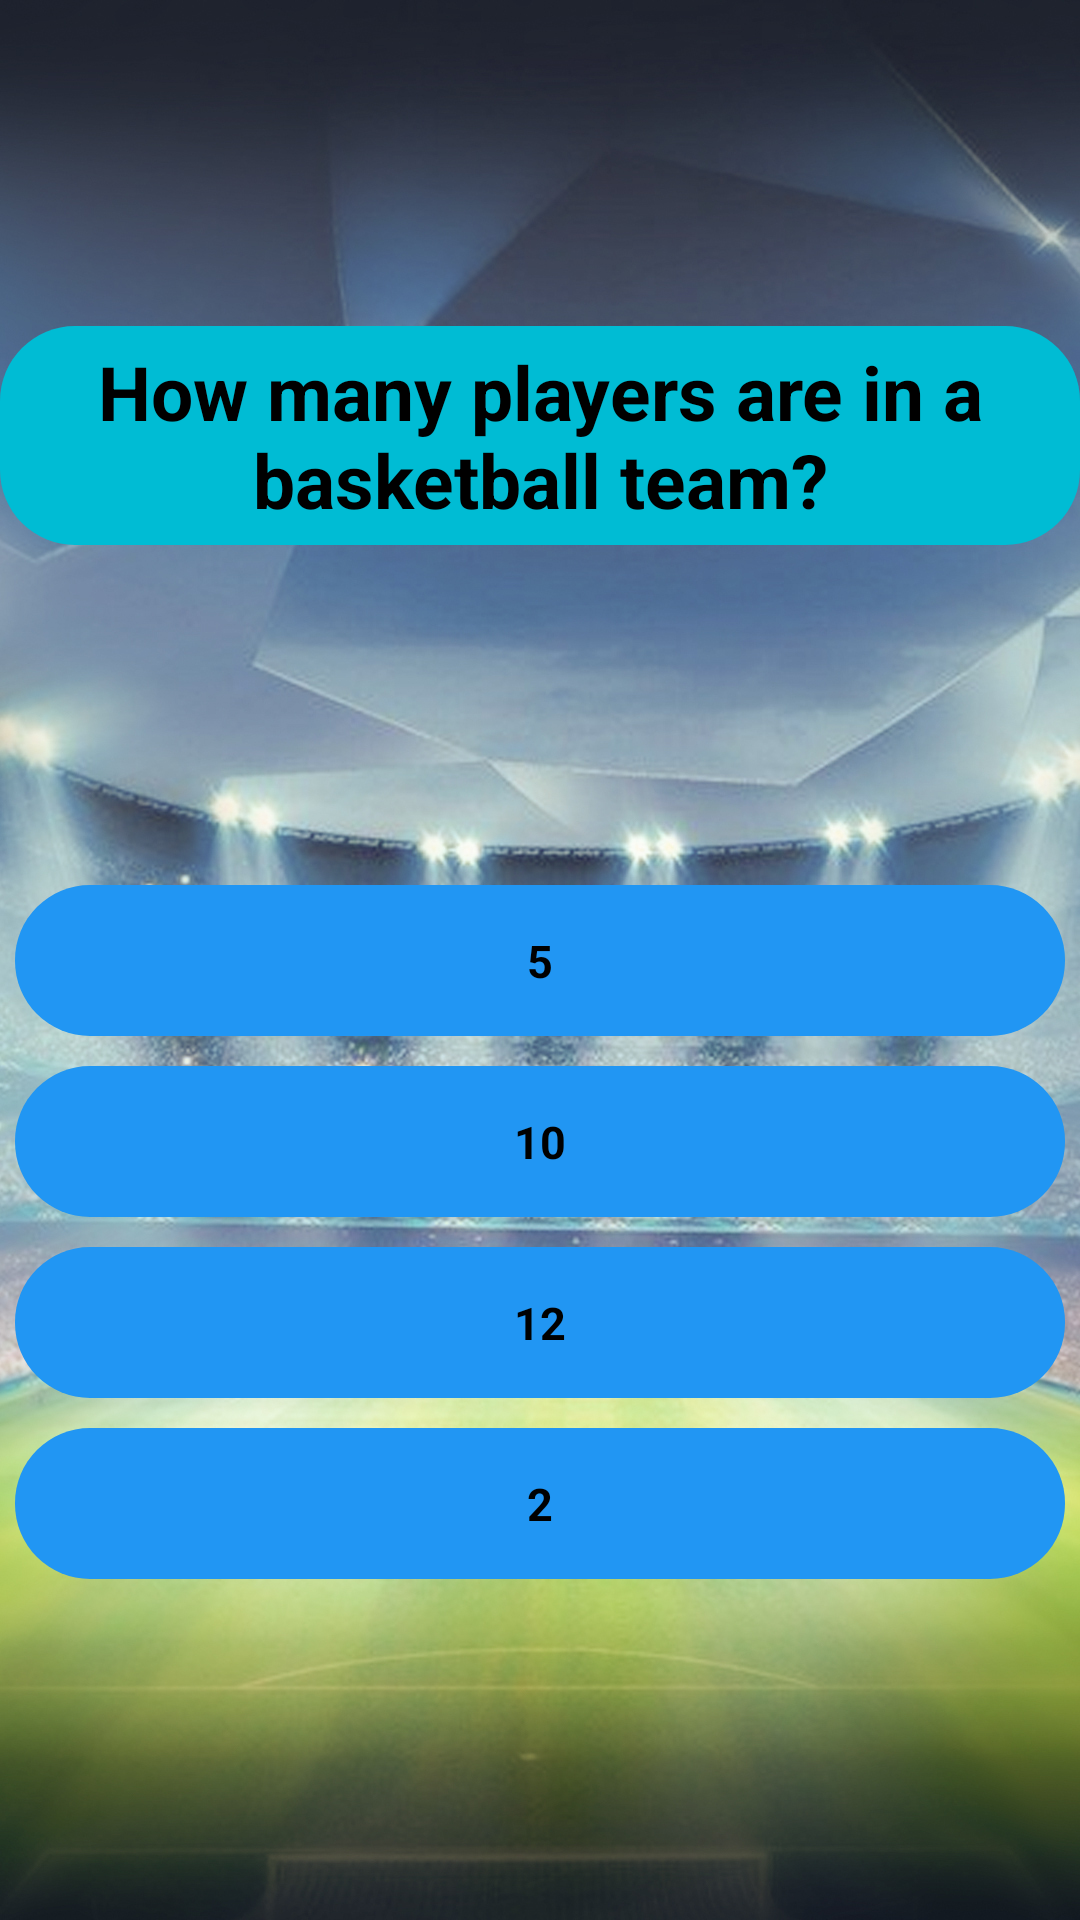

Produce the Android XML layout that renders to this screen, including the resource entries it uses.
<!-- AndroidManifest.xml: application theme Theme.BetterBet -->
<!-- res/layout/q1_activity.xml -->
<?xml version="1.0" encoding="utf-8"?>
<androidx.constraintlayout.widget.ConstraintLayout xmlns:android="http://schemas.android.com/apk/res/android"
    xmlns:app="http://schemas.android.com/apk/res-auto"
    android:layout_width="match_parent"
    android:layout_height="match_parent"
    android:background="@drawable/cloak_screen">

    <TextView
        android:id="@+id/q1_title_tv"
        style="@style/title_text"
        android:layout_width="wrap_content"
        android:layout_height="wrap_content"
        android:background="@drawable/text_background"
        android:gravity="center"
        android:text="@string/question1"
        app:layout_constraintBottom_toTopOf="@+id/linear_layout"
        app:layout_constraintEnd_toEndOf="parent"
        app:layout_constraintStart_toStartOf="parent"
        app:layout_constraintTop_toTopOf="parent" />

    <androidx.appcompat.widget.LinearLayoutCompat
        android:id="@+id/linear_layout"
        android:layout_width="match_parent"
        android:layout_height="wrap_content"
        android:gravity="center"
        android:orientation="vertical"
        app:layout_constraintBottom_toBottomOf="parent"
        app:layout_constraintEnd_toEndOf="parent"
        app:layout_constraintStart_toStartOf="parent"
        app:layout_constraintTop_toBottomOf="@id/q1_title_tv">

        <TextView
            android:id="@+id/answer_tv1"
            style="@style/question_text"
            android:layout_width="match_parent"
            android:layout_height="wrap_content"
            android:layout_margin="5dp"
            android:background="@drawable/answer_text_background"
            android:gravity="center"
            android:padding="15dp"
            android:text="@string/q1a1" />

        <TextView
            android:id="@+id/answer_tv2"
            style="@style/question_text"
            android:layout_width="match_parent"
            android:layout_height="wrap_content"
            android:layout_margin="5dp"
            android:background="@drawable/answer_text_background"
            android:gravity="center"
            android:padding="15dp"
            android:text="@string/q1a2" />

        <TextView
            android:id="@+id/answer_tv3"
            style="@style/question_text"
            android:layout_width="match_parent"
            android:layout_height="wrap_content"
            android:layout_margin="5dp"
            android:background="@drawable/answer_text_background"
            android:gravity="center"
            android:padding="15dp"
            android:text="@string/q1a3" />

        <TextView
            android:id="@+id/answer_tv4"
            style="@style/question_text"
            android:layout_width="match_parent"
            android:layout_height="wrap_content"
            android:layout_margin="5dp"
            android:background="@drawable/answer_text_background"
            android:gravity="center"
            android:padding="15dp"
            android:text="@string/q1a4" />
    </androidx.appcompat.widget.LinearLayoutCompat>

</androidx.constraintlayout.widget.ConstraintLayout>
<!-- resources referenced by this layout -->
<resources>
  <!-- drawable answer_text_background (drawable-v24) -->
  <?xml version="1.0" encoding="utf-8"?>
  <shape xmlns:android="http://schemas.android.com/apk/res/android">
      <corners android:radius="25dp" />
      <solid android:color="#2196F3" />
      <padding android:bottom="5dp" />
      <padding android:left="10dp" />
      <padding android:right="10dp" />
      <padding android:top="5dp" />
  </shape>
  <!-- drawable cloak_screen: jpg bitmap (drawable-v24, 763776 bytes) -->
  <!-- drawable text_background (drawable-v24) -->
  <?xml version="1.0" encoding="utf-8"?>
  <shape xmlns:android="http://schemas.android.com/apk/res/android">
      <corners android:radius="25dp" />
      <solid android:color="#00BCD4" />
      <padding android:bottom="5dp" />
      <padding android:left="10dp" />
      <padding android:right="10dp" />
      <padding android:top="5dp" />
  </shape>
  <string name="q1a1">5</string>
  <string name="q1a2">10</string>
  <string name="q1a3">12</string>
  <string name="q1a4">2</string>
  <string name="question1">How many players are in a basketball team?</string>
  <style name="question_text">
          <item name="android:textSize">15sp</item>
          <item name="android:textStyle">bold</item>
          <item name="android:textColor">@color/black</item>
      </style>
  <style name="title_text">
          <item name="android:textSize">25sp</item>
          <item name="android:textStyle">bold</item>
          <item name="android:textColor">@color/black</item>
      </style>
  <style name="Theme.BetterBet" parent="Theme.MaterialComponents.DayNight.NoActionBar">
          
          <item name="colorPrimary">@color/purple_500</item>
          <item name="colorPrimaryVariant">@color/purple_700</item>
          <item name="colorOnPrimary">@color/white</item>
          
          <item name="colorSecondary">@color/teal_200</item>
          <item name="colorSecondaryVariant">@color/teal_700</item>
          <item name="colorOnSecondary">@color/black</item>
          
          <item name="android:statusBarColor">?attr/colorPrimaryVariant</item>
          
      </style>
  <!-- not gathered from this repository: default colours our renderer supplied (Android Studio template values) -->
  <color name="purple_500">#FF6200EE</color>
  <color name="purple_700">#FF3700B3</color>
  <color name="teal_200">#FF03DAC5</color>
  <color name="teal_700">#FF018786</color>
  <color name="black">#FF000000</color>
  <color name="white">#FFFFFFFF</color>
</resources>
